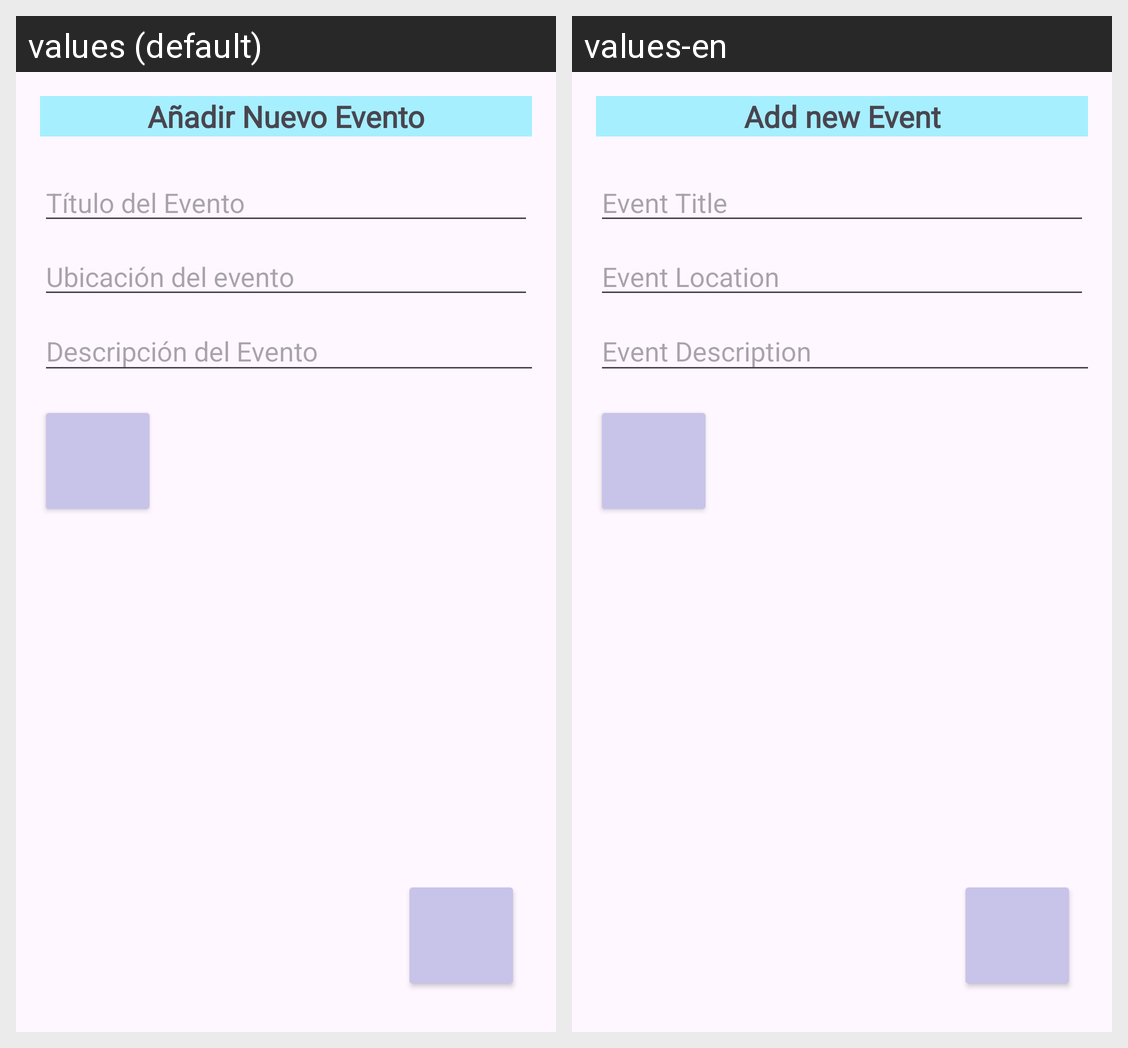

The Android screen above is rendered under two locales of the same app. Produce the string resources it draws, with the default and per-locale values.
Android screen res/layout/activity_eventocalendario.xml rendered under 2 locales, left to right: values (default), values-en. Device: Nexus 5 (rendered at 1080×1920; each locale shown at half size, 540×960, under a caption strip naming it); theme Theme.Juntos.
Strings drawn on this screen, with the default value and each locale's value (text and hints the layout hard-codes, and strings that could not be matched under every locale, appear in the picture but are not listed):

txt_evento_add_nuevo_evento
  values: Añadir Nuevo Evento
  values-en: Add new Event

txt_titulo_del_evento
  values: Título del Evento
  values-en: Event Title

txt_ubi_evento
  values: Ubicación del evento
  values-en: Event Location

txt_descripcion_evento
  values: Descripción del Evento
  values-en: Event Description
